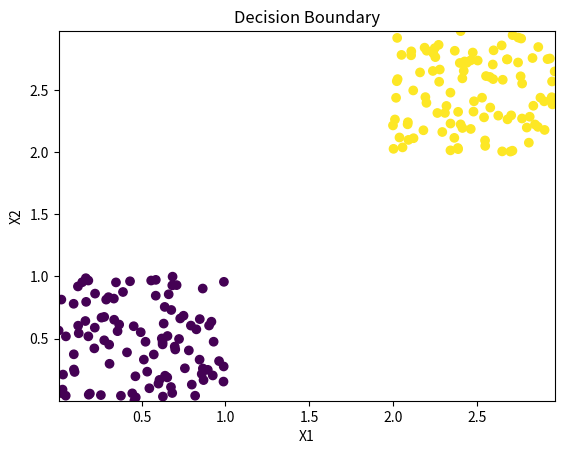

Source code (Python):
import numpy as np
import matplotlib.pyplot as plt

def sigmoid(z):
    return 1 / (1 + np.exp(-z))

def cross_entropy_loss(y, y_hat):
    return -np.mean(y * np.log(y_hat) + (1 - y) * np.log(1 - y_hat))

def mini_batch_gradient_descent(X, y, theta, alpha, batch_size, num_epochs):
    for epoch in range(num_epochs):
        for i in range(0, len(X), batch_size):
            X_batch = X[i:i+batch_size]
            y_batch = y[i:i+batch_size]

            y_hat = sigmoid(X_batch.dot(theta))
            J = cross_entropy_loss(y_batch, y_hat)

            gradient = X_batch.T.dot(y_hat - y_batch) / batch_size

            theta -= alpha * gradient

    return theta

def plot_decision_boundary(X, y, theta):
    # Get the minimum and maximum values of the features
    minX = np.min(X[:, 0])
    maxX = np.max(X[:, 0])
    minY = np.min(X[:, 1])
    maxY = np.max(X[:, 1])

    # Create a grid of points
    xx, yy = np.meshgrid(np.linspace(minX, maxX, 200), np.linspace(minY, maxY, 200))

    # Flatten the grid
    X_grid = np.c_[xx.ravel(), yy.ravel()]

    # Predict the labels for the grid points
    y_hat = sigmoid(X_grid.dot(theta))

    # Reshape the predictions back into a 2D array
    y_hat = y_hat.reshape(xx.shape)

    # Plot the decision boundary
    plt.contour(xx, yy, y_hat, levels=[0.5], colors='black')

    # Plot the data points
    plt.scatter(X[:, 0], X[:, 1], c=y)

    # Set the labels and title
    plt.xlabel('X1')
    plt.ylabel('X2')
    plt.title('Decision Boundary')

    # Show the plot
    plt.show()

# Generate two random data sets
X1 = np.random.rand(100, 2)
X2 = np.random.rand(100, 2) + 2

# Combine the data sets
X = np.vstack((X1, X2))

# Create labels for the data sets
y = np.concatenate((np.zeros(100), np.ones(100)))

# Initialize the parameters
theta = np.zeros(X.shape[1])

# Set the hyperparameters
alpha = 0.01
batch_size = 32
num_epochs = 1000

# Train the model
theta = mini_batch_gradient_descent(X, y, theta, alpha, batch_size, num_epochs)

# Visualize the decision boundary
plot_decision_boundary(X, y, theta)
